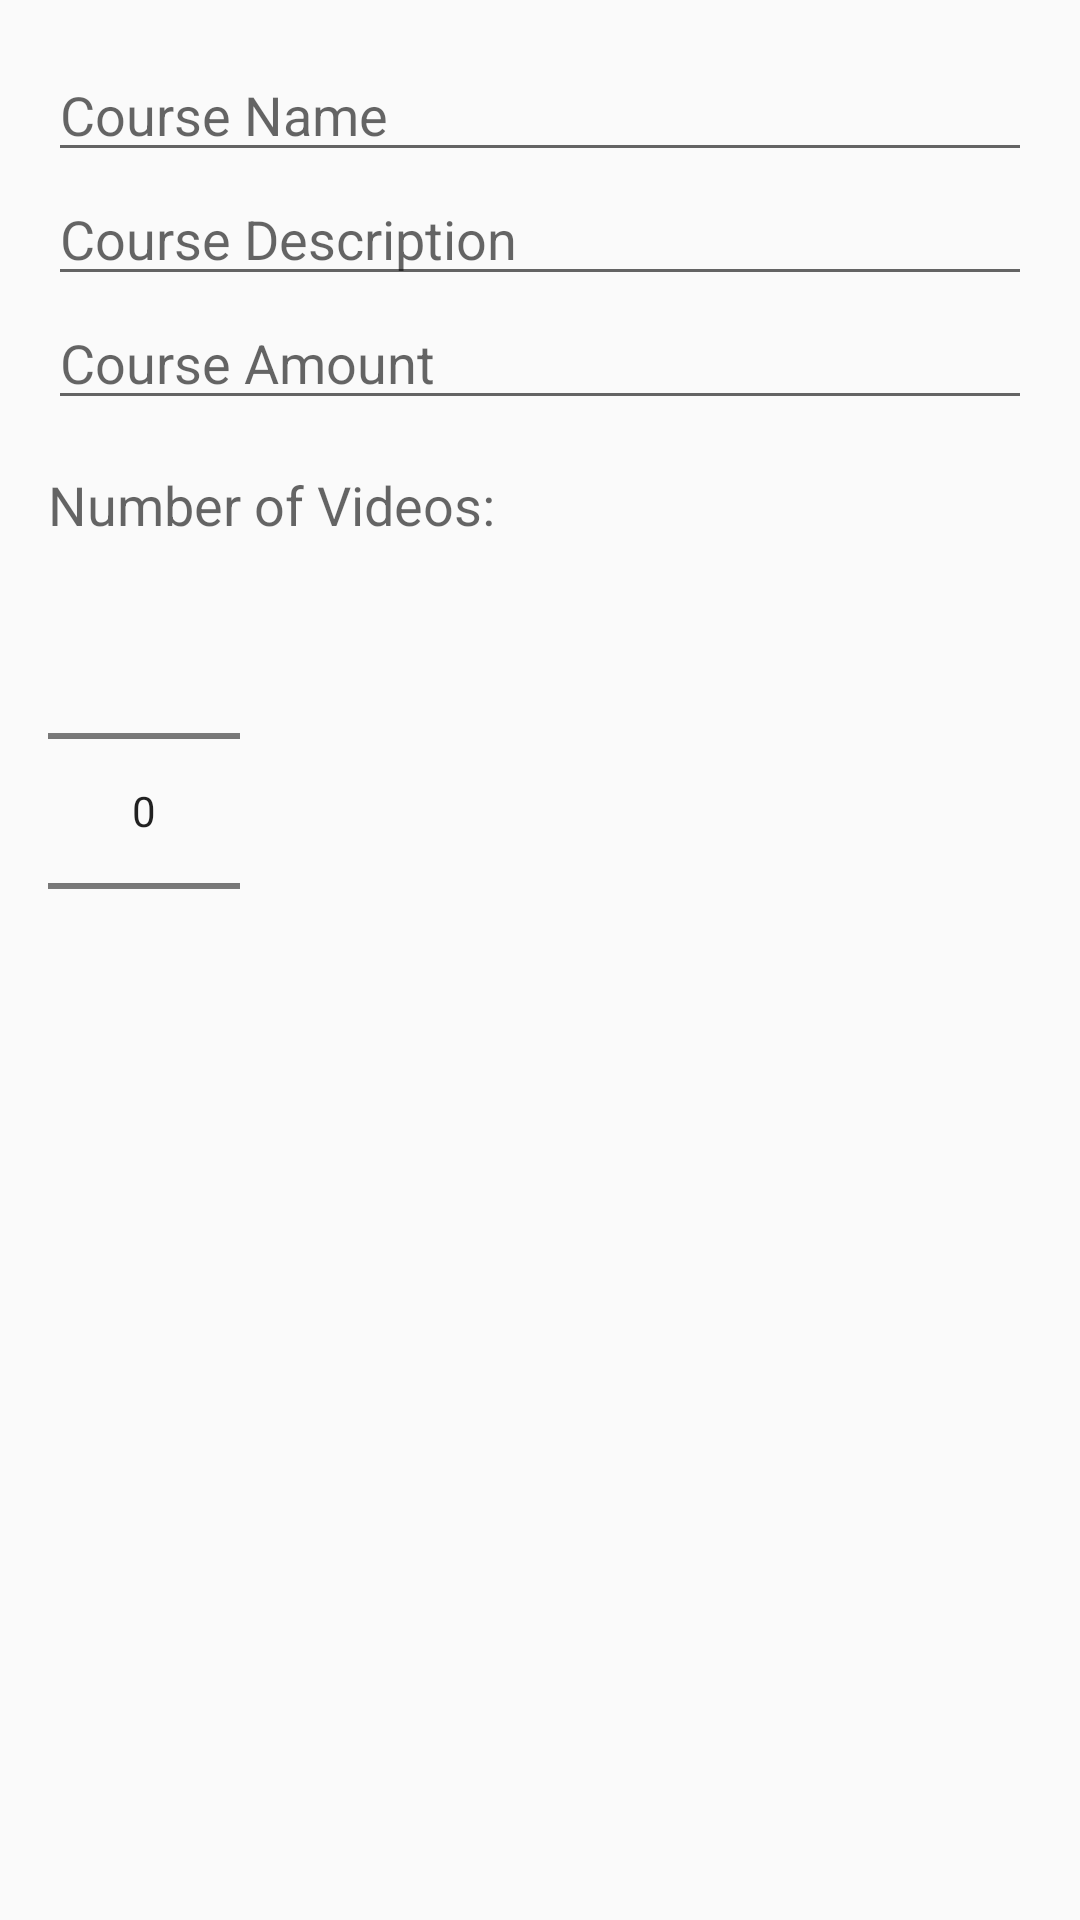

Reconstruct the res/layout file that produces this screen, plus the resources it refers to.
<!-- AndroidManifest.xml: application theme AppTheme -->
<!-- res/layout/activity_new_course.xml -->
<?xml version="1.0" encoding="utf-8"?>
<LinearLayout xmlns:android="http://schemas.android.com/apk/res/android"
    xmlns:app="http://schemas.android.com/apk/res-auto"
    xmlns:tools="http://schemas.android.com/tools"
    android:id="@+id/Progress_Bar"
    android:layout_width="match_parent"
    android:layout_height="match_parent"
    android:orientation="vertical"
    android:padding="16dp"
    tools:context=".NewCourseActivity">

    <EditText
        android:id="@+id/new_course_name"
        android:layout_width="match_parent"
        android:layout_height="wrap_content"
        android:hint="Course Name"
        android:inputType="text" />

    <EditText
        android:id="@+id/new_course_description"
        android:layout_width="match_parent"
        android:layout_height="wrap_content"
        android:hint="Course Description"
        android:inputType="textMultiLine" />

    <EditText
        android:id="@+id/new_course_amount"
        android:layout_width="match_parent"
        android:layout_height="wrap_content"
        android:hint="Course Amount"
        android:inputType="number" />

    <TextView
        android:layout_width="wrap_content"
        android:layout_height="wrap_content"
        android:layout_marginTop="16dp"
        android:text="Number of Videos: "
        android:textAppearance="@style/TextAppearance.AppCompat.Medium" />

    <NumberPicker
        android:id="@+id/new_course_vidCount_nrPicker"
        android:layout_width="wrap_content"
        android:layout_height="wrap_content" />

</LinearLayout>
<!-- resources referenced by this layout -->
<resources>
  <style name="AppTheme" parent="Theme.AppCompat.Light.DarkActionBar">
          
          <item name="colorPrimary">@color/colorPrimary</item>
          <item name="colorPrimaryDark">@color/colorPrimaryDark</item>
          <item name="colorAccent">@color/colorAccent</item>
      </style>
  <color name="colorPrimary">#008577</color>
  <color name="colorPrimaryDark">#00574B</color>
  <color name="colorAccent">#D81B60</color>
</resources>
